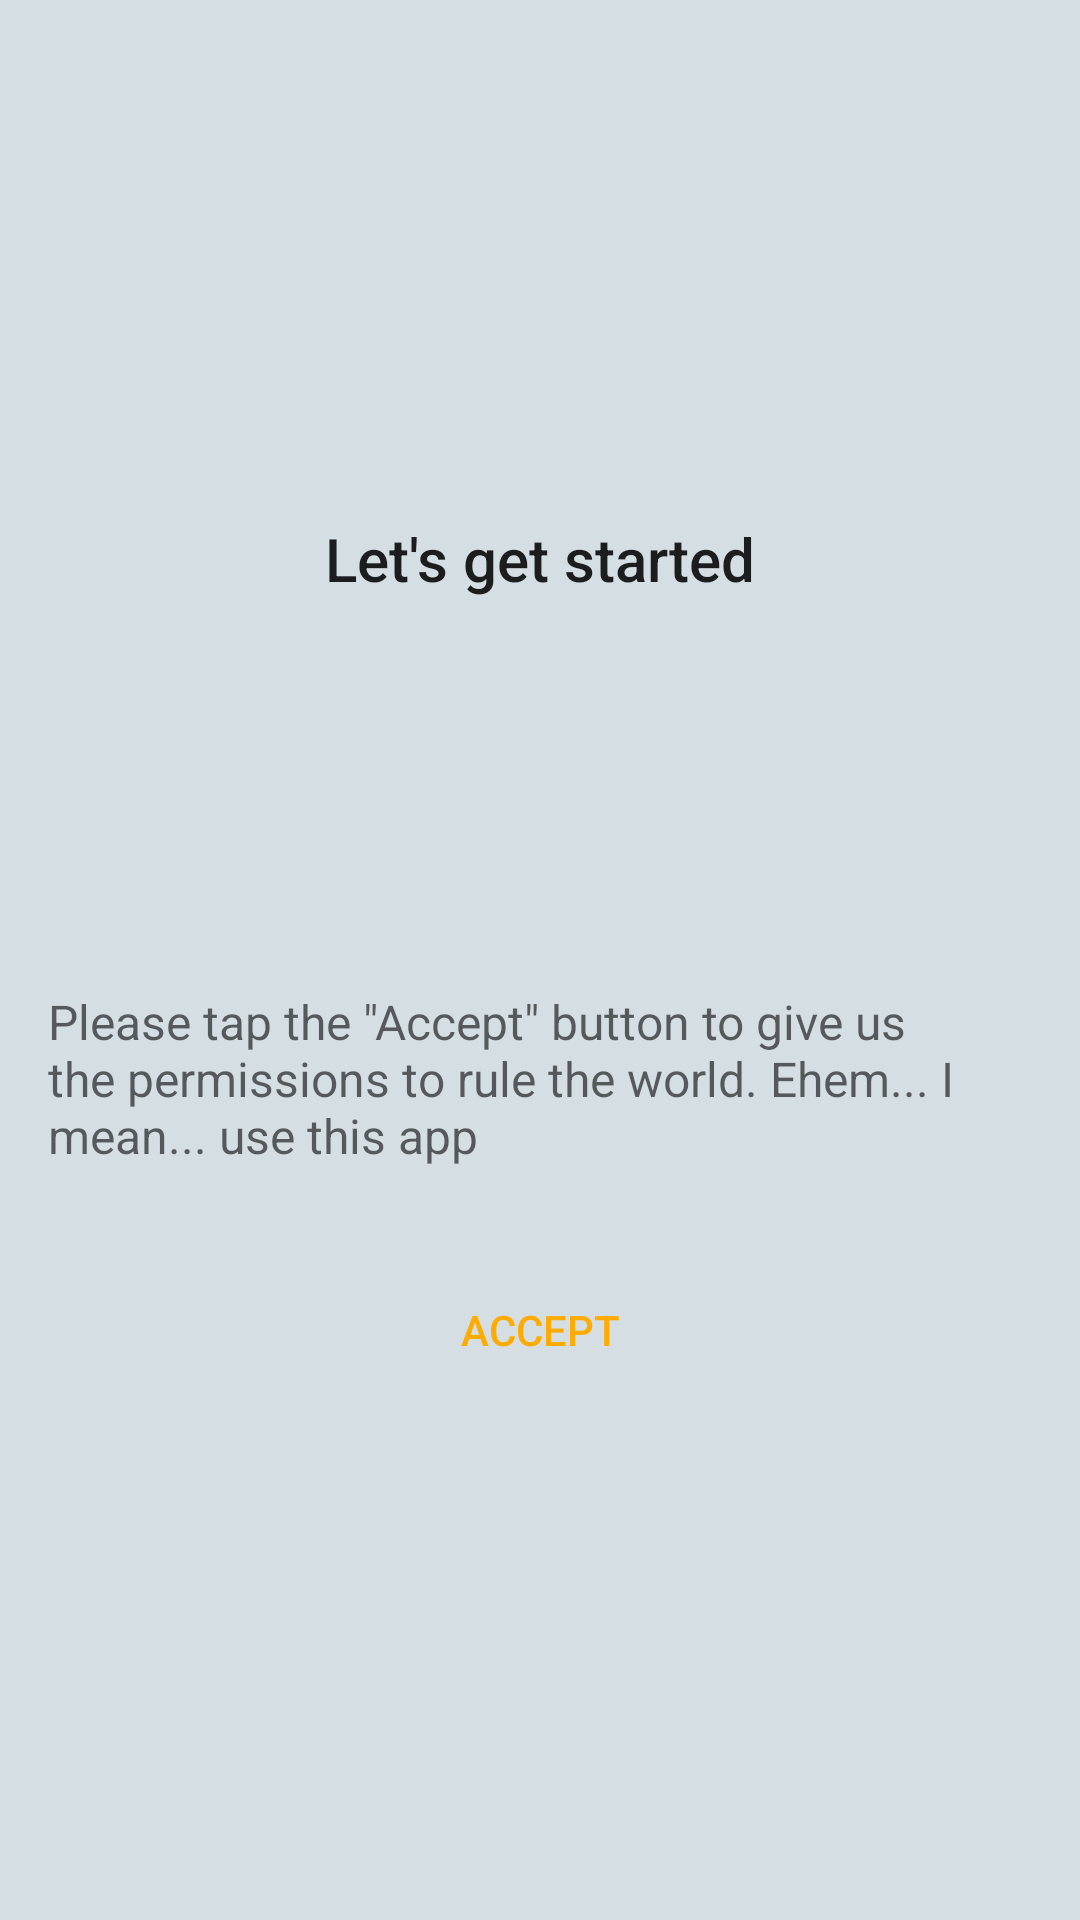

This screen was rendered from an Android layout file. Write that file and the resources it references.
<!-- AndroidManifest.xml: application theme AppTheme -->
<!-- res/layout/activity_permissions.xml -->
<?xml version="1.0" encoding="utf-8"?>
<RelativeLayout xmlns:android="http://schemas.android.com/apk/res/android"
    xmlns:tools="http://schemas.android.com/tools"
    android:id="@+id/permissions_view"
    android:layout_width="match_parent"
    android:layout_height="match_parent"
    android:paddingBottom="@dimen/activity_vertical_margin"
    android:paddingLeft="@dimen/activity_horizontal_margin"
    android:paddingRight="@dimen/activity_horizontal_margin"
    android:paddingTop="@dimen/activity_vertical_margin"
    android:background="@color/colorPrimaryLight"
    tools:context="com.rabidraccoon.birthdayreminder.ActivityPermissions">

    <LinearLayout
        android:layout_width="wrap_content"
        android:layout_height="wrap_content"
        android:orientation="vertical"
        android:layout_centerInParent="true">

        <TextView
            android:id="@+id/permissions_start"
            android:text="@string/permission_start"
            style="@style/Base.TextAppearance.AppCompat.Title"
            android:layout_gravity="center"
            android:layout_width="wrap_content"
            android:layout_height="wrap_content"/>

        <TextView
            android:id="@+id/permissions_description"
            android:text="@string/permission_description"
            style="@style/Base.TextAppearance.AppCompat.Widget.ActionBar.Subtitle"
            android:layout_centerHorizontal="true"
            android:layout_marginTop="130dp"
            android:layout_width="wrap_content"
            android:layout_height="wrap_content"/>

        <Button
            android:id="@+id/permissions_accept"
            android:layout_centerHorizontal="true"
            style="@style/Base.Widget.AppCompat.Button.Borderless.Colored"
            android:text="@string/permissions_accept"
            android:layout_marginTop="30dp"
            android:layout_gravity="center"
            android:layout_width="wrap_content"
            android:layout_height="wrap_content" />

    </LinearLayout>

</RelativeLayout>
<!-- resources referenced by this layout -->
<resources>
  <color name="colorPrimaryLight">#D5DFE3</color>
  <dimen name="activity_horizontal_margin">16dp</dimen>
  <dimen name="activity_vertical_margin">16dp</dimen>
  <string name="permission_description">Please tap the \"Accept\" button to give us the permissions to rule the world. Ehem... I mean... use this app</string>
  <string name="permission_start">Let\'s get started</string>
  <string name="permissions_accept">Accept</string>
  <style name="AppTheme" parent="Theme.AppCompat.Light.NoActionBar">
          
          <item name="android:actionBarTheme">@style/ToolbarStyle</item>
          <item name="colorPrimary">@color/colorPrimary</item>
          <item name="colorPrimaryDark">@color/colorPrimaryDark</item>
          <item name="colorAccent">@color/colorAccent</item>
          <item name="android:statusBarColor">@color/colorPrimaryDark</item>
          <item name="android:navigationBarColor">@color/colorNavigationBar</item>
      </style>
  <style name="ToolbarStyle" parent="AppTheme">
          <item name="android:background">@color/colorPrimary</item>
      </style>
  <color name="colorPrimary">#607d8b</color>
  <color name="colorPrimaryDark">#455a64</color>
  <color name="colorAccent">#ffab00</color>
  <color name="colorNavigationBar">#37474f</color>
</resources>
